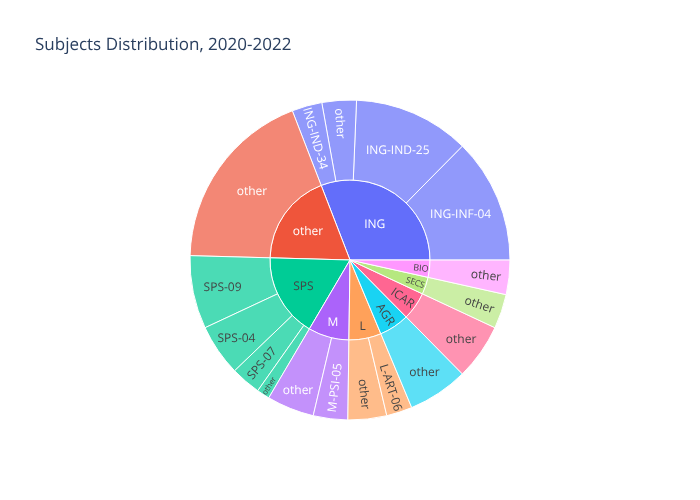

Source data for this figure (header and first rows):
count, year, subject, macro_sector
25, 2020, ING-IND-25, ING
16, 2022, ING-INF-04, ING
16, 2022, SPS-09, SPS
13, 2021, ING-INF-04, ING
12, 2022, SPS-04, SPS
6, 2022, SPS-07, SPS
5, 2021, M-PSI-05, M
5, 2021, other, ICAR
5, 2020, L-ART-06, L
4, 2020, other, AGR
4, 2022, ING-IND-34, ING
4, 2021, other, ICAR
4, 2022, other, SECS
3, 2020, M-PSI-05, M
3, 2021, other, AGR
3, 2022, other, AGR
3, 2022, other, ING
2, 2022, other, other
2, 2021, other, other
2, 2021, ING-IND-34, ING
2, 2022, other, SECS
2, 2021, other, BIO
2, 2020, other, L
2, 2021, other, other
2, 2020, other, other
2, 2022, other, SPS
2, 2021, other, other
2, 2021, other, other
1, 2020, other, other
1, 2022, other, other
1, 2020, other, other
1, 2022, other, other
1, 2021, other, AGR
1, 2021, ING-IND-25, ING
1, 2020, other, ING
1, 2022, other, other
1, 2020, other, BIO
1, 2022, other, other
1, 2022, other, BIO
1, 2022, ING-IND-25, ING
1, 2021, other, ING
1, 2021, other, other
1, 2021, other, other
1, 2021, other, AGR
1, 2022, other, other
1, 2021, other, other
1, 2020, other, other
1, 2022, other, other
1, 2021, other, other
1, 2021, other, other
1, 2021, other, SECS
1, 2022, other, M
1, 2021, other, ICAR
1, 2022, other, other
1, 2022, other, L
1, 2022, other, M
1, 2020, other, other
1, 2021, other, other
1, 2021, other, L
1, 2021, other, other
... 45 more rows
